Labelled photos from "orchid_disease", an image-classification folder in KhaeruzZahra/orchid_disease. The possible labels are: kolektrikum, normal, sunburn, tungau.

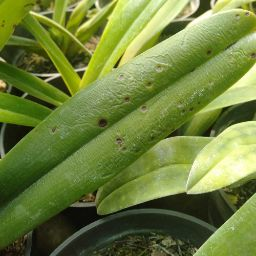
Label: kolektrikum

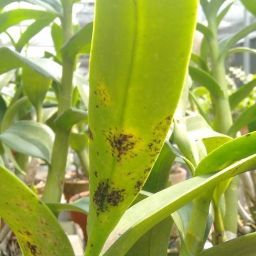
Label: tungau

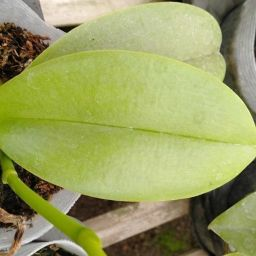
Label: normal

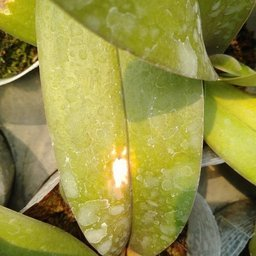
Label: sunburn

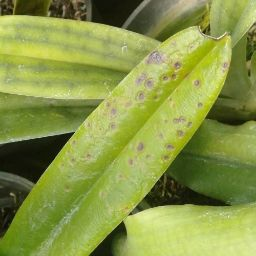
Label: kolektrikum

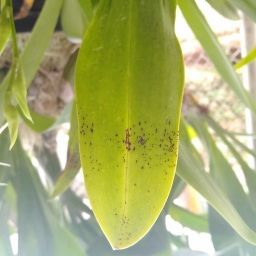
Label: tungau
